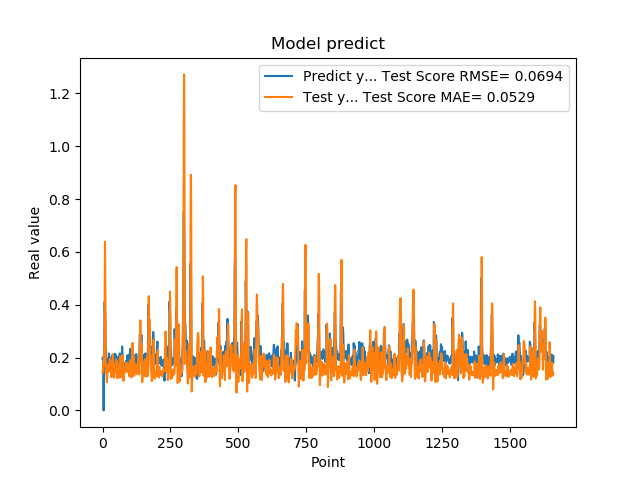

Values plotted in this chart, from the file beside it:
1.955727785830000398e-01, 1.425262823912961940e-01
1.954265981910000005e-01, 1.522457499463948927e-01
2.004670947789999880e-01, 1.569882518344886124e-01
2.029463946819999587e-01, 1.802181034036373919e-01
0.000000000000000000e+00, 1.683850088590130578e-01
1.862521618600000151e-01, 2.114819258464938623e-01
1.862153261900000301e-01, 2.082935579413578708e-01
4.038094580169999670e-01, 2.401110670877409647e-01
4.118085205549999461e-01, 4.795812610704834333e-01
3.743042349819999948e-01, 6.383053034341551468e-01
3.571429848669999685e-01, 4.986740557342915214e-01
2.572054266930000055e-01, 3.718689905235672000e-01
2.409307956699999753e-01, 1.449754365979613047e-01
2.253161966800000249e-01, 1.615691390517190185e-01
1.935185044999999937e-01, 1.484112866561554667e-01
1.787700653079999924e-01, 1.252411159331009993e-01
1.622045934200000150e-01, 1.065126521645685526e-01
1.761920750140000269e-01, 1.217955330333668901e-01
1.883655935530000325e-01, 1.402924324407529011e-01
1.861467957499999548e-01, 1.576551501800907695e-01
1.954913884399999968e-01, 1.562815090561057996e-01
1.954011768099999935e-01, 1.732801797320303594e-01
1.660518944260000185e-01, 1.535684463986618786e-01
1.907722949980000249e-01, 1.506669747677664428e-01
2.156041562559999625e-01, 1.471014607384652784e-01
1.898660957809999716e-01, 1.680214731219690782e-01
1.770474612709999895e-01, 1.863326512107019162e-01
2.001174986360000074e-01, 1.952170826408207716e-01
1.948629021640000125e-01, 1.529903436390112614e-01
1.922753006219999894e-01, 1.550080446320171168e-01
1.779100298880000042e-01, 1.863414810251448339e-01
1.810636967419999854e-01, 1.698927390989431463e-01
1.680064052340000114e-01, 1.260214218078431203e-01
1.635809391740000174e-01, 1.330357161174135217e-01
1.706920862200000111e-01, 1.396111984900027525e-01
1.916799396280000345e-01, 1.513227025105278178e-01
2.085516005749999957e-01, 1.658827268862423376e-01
2.058236002919999752e-01, 2.127605272419395843e-01
1.828240007160000513e-01, 2.128811519751446224e-01
1.857409924269999846e-01, 1.782605471895352123e-01
1.775099337099999841e-01, 1.521022388007516601e-01
1.752161234619999952e-01, 1.233893802294667302e-01
1.971126049759999999e-01, 1.239298790804503891e-01
1.845117062330000057e-01, 1.391743520737687700e-01
1.984785944219999987e-01, 1.435882480539674433e-01
2.143009155989999692e-01, 1.623238907594715397e-01
1.841159015890000139e-01, 1.746420165915390510e-01
2.104043960570000094e-01, 1.637128231004596757e-01
2.032361328599999739e-01, 1.657807039561890183e-01
2.088565975429999833e-01, 1.585273163410401698e-01
1.960448026660000231e-01, 1.753474298768998019e-01
1.900728046889999523e-01, 1.925664627188515554e-01
1.658952832220000062e-01, 1.410548867988547506e-01
1.872539073229999851e-01, 1.237219739681818670e-01
1.852532625200000171e-01, 1.220958216737573626e-01
1.799222826959999966e-01, 1.396051157684605470e-01
2.012764066460000223e-01, 1.456957097623382824e-01
1.978618204589999985e-01, 1.764003232437976465e-01
1.950792670250000027e-01, 1.713770642133559674e-01
1.711323857310000085e-01, 1.706650656310645942e-01
1.623787879939999901e-01, 1.496666265411410179e-01
... 1,599 more rows
